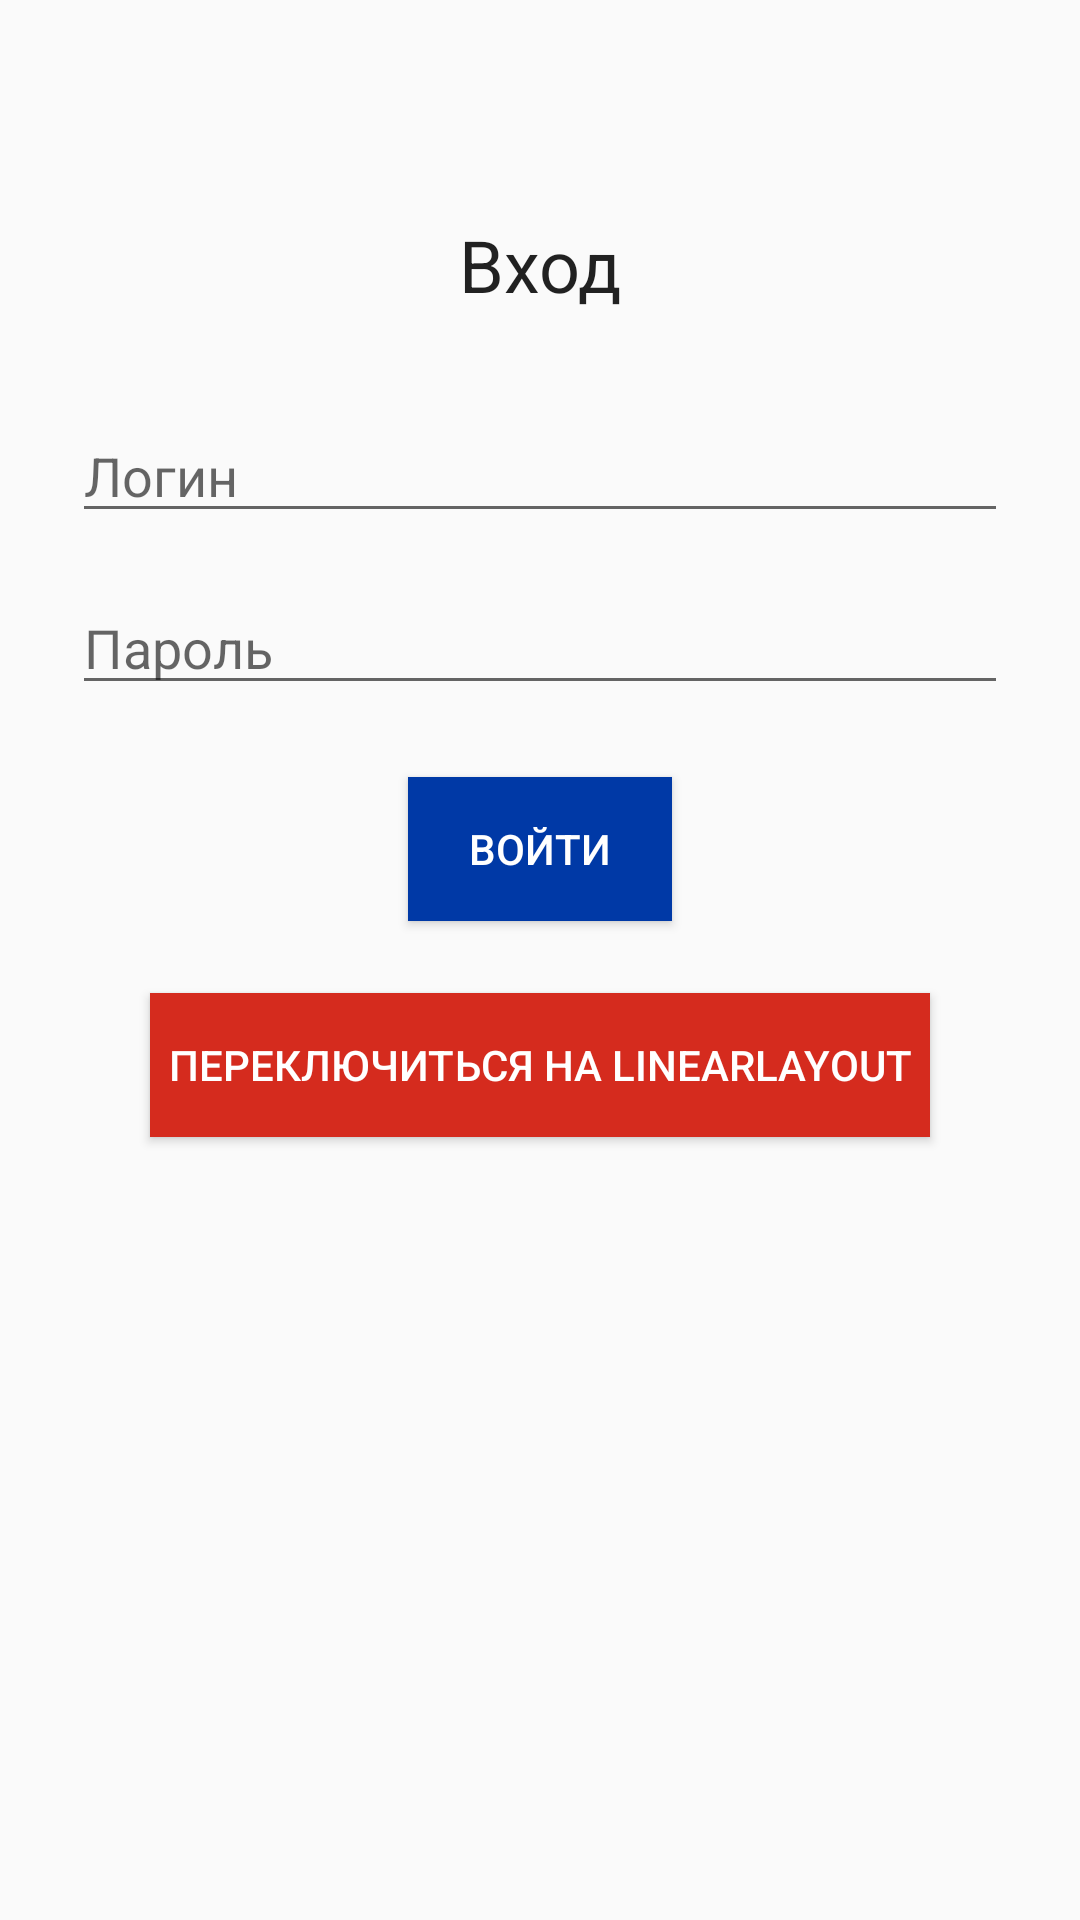

Here is an Android app screen rendered from its layout file. Give the layout XML and the strings, colors and styles it references.
<!-- AndroidManifest.xml: application theme Theme.Weather -->
<!-- res/layout/activity_login.xml -->
<?xml version="1.0" encoding="utf-8"?>
<androidx.constraintlayout.widget.ConstraintLayout
    xmlns:android="http://schemas.android.com/apk/res/android"
    xmlns:app="http://schemas.android.com/apk/res-auto"
    xmlns:tools="http://schemas.android.com/tools"
    android:layout_width="match_parent"
    android:layout_height="match_parent"
    android:padding="24dp">

    <TextView
        android:id="@+id/tvTitle"
        android:layout_width="wrap_content"
        android:layout_height="wrap_content"
        android:text="@string/login_title"
        android:textSize="@dimen/title_text_size"
        app:layout_constraintTop_toTopOf="parent"
        app:layout_constraintStart_toStartOf="parent"
        app:layout_constraintEnd_toEndOf="parent"
        android:layout_marginTop="@dimen/title_margin_top"
        android:textColor="?android:attr/textColorPrimary"/>

    <EditText
        android:id="@+id/etLogin"
        android:layout_width="0dp"
        android:layout_height="wrap_content"
        android:hint="@string/hint_login"
        app:layout_constraintTop_toBottomOf="@id/tvTitle"
        app:layout_constraintStart_toStartOf="parent"
        app:layout_constraintEnd_toEndOf="parent"
        android:layout_marginTop="@dimen/field_margin_top"/>

    <EditText
        android:id="@+id/etPassword"
        android:layout_width="0dp"
        android:layout_height="wrap_content"
        android:hint="@string/hint_password"
        android:inputType="textPassword"
        app:layout_constraintTop_toBottomOf="@id/etLogin"
        app:layout_constraintStart_toStartOf="parent"
        app:layout_constraintEnd_toEndOf="parent"
        android:layout_marginTop="@dimen/field_margin_top_small"/>

    <Button
        android:id="@+id/btnLogin"
        android:layout_width="wrap_content"
        android:layout_height="wrap_content"
        android:text="@string/btn_login"
        app:layout_constraintTop_toBottomOf="@id/etPassword"
        app:layout_constraintStart_toStartOf="parent"
        app:layout_constraintEnd_toEndOf="parent"
        android:layout_marginTop="@dimen/button_margin_top"
        android:background="@color/flag_blue"
        android:textColor="@color/white"/>

    <Button
        android:id="@+id/btnSwitchLayout"
        android:layout_width="260dp"
        android:layout_height="wrap_content"
        android:layout_marginTop="@dimen/button_margin_top"
        android:background="@color/flag_red"
        android:text="@string/btn_switch_to_linear"
        android:textColor="@color/white"
        app:layout_constraintEnd_toEndOf="parent"
        app:layout_constraintStart_toStartOf="parent"
        app:layout_constraintTop_toBottomOf="@+id/btnLogin"/>

    <TextView
        android:id="@+id/tvResult"
        android:layout_width="0dp"
        android:layout_height="wrap_content"
        android:layout_marginTop="@dimen/button_margin_top"
        android:textSize="@dimen/body_text_size"
        android:textColor="?android:attr/textColorPrimary"
        app:layout_constraintTop_toBottomOf="@+id/btnSwitchLayout"
        app:layout_constraintStart_toStartOf="parent"
        app:layout_constraintEnd_toEndOf="parent"
        android:gravity="center_horizontal"/>

    <ImageButton
        android:id="@+id/btnSettings"
        android:layout_width="48dp"
        android:layout_height="48dp"
        android:background="?attr/selectableItemBackgroundBorderless"
        android:src="@drawable/ic_settings"
        android:contentDescription="@string/menu_settings"
        app:layout_constraintBottom_toBottomOf="parent"
        app:layout_constraintEnd_toEndOf="parent"
        android:layout_margin="16dp"
        app:tint="?attr/iconTintColor" />



</androidx.constraintlayout.widget.ConstraintLayout>
<!-- resources referenced by this layout -->
<resources>
  <color name="flag_blue">#0039A6</color>
  <color name="flag_red">#D52B1E</color>
  <color name="white">#FFFFFFFF</color>
  <dimen name="body_text_size">16sp</dimen>
  <dimen name="button_margin_top">24dp</dimen>
  <dimen name="field_margin_top">32dp</dimen>
  <dimen name="field_margin_top_small">16dp</dimen>
  <dimen name="title_margin_top">48dp</dimen>
  <dimen name="title_text_size">24sp</dimen>
  <string name="btn_login">Войти</string>
  <string name="btn_switch_to_linear">Переключиться на LinearLayout</string>
  <string name="hint_login">Логин</string>
  <string name="hint_password">Пароль</string>
  <string name="login_title">Вход</string>
  <string name="menu_settings">Настройки</string>
  <style name="Theme.Weather" parent="Theme.AppCompat.DayNight.NoActionBar" />
</resources>
